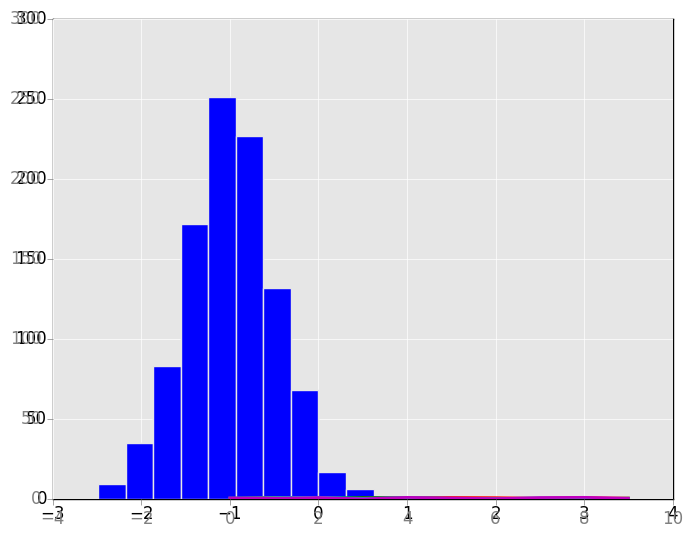
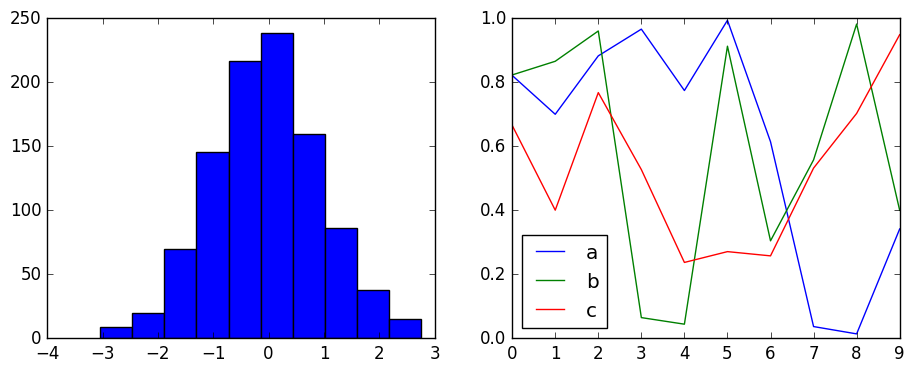
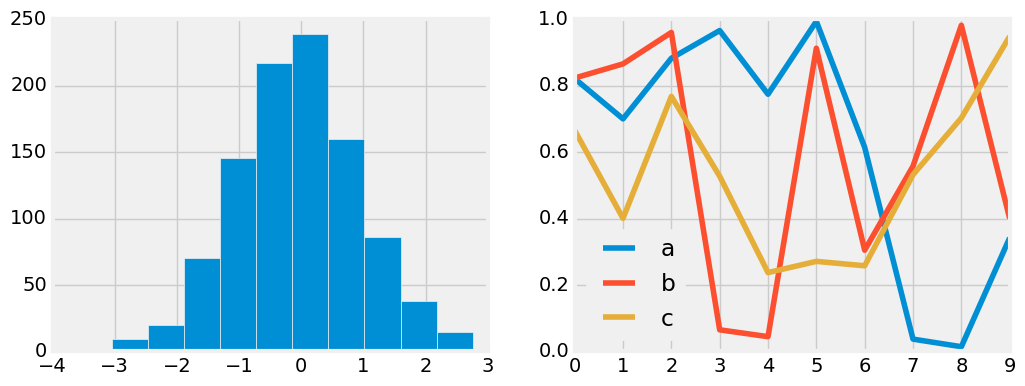
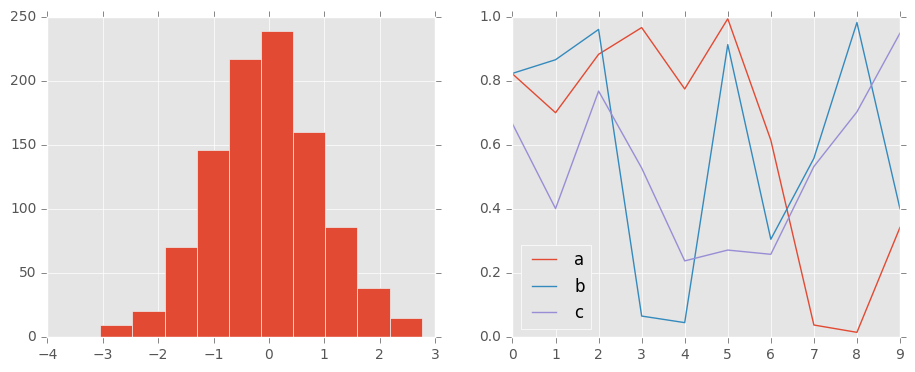
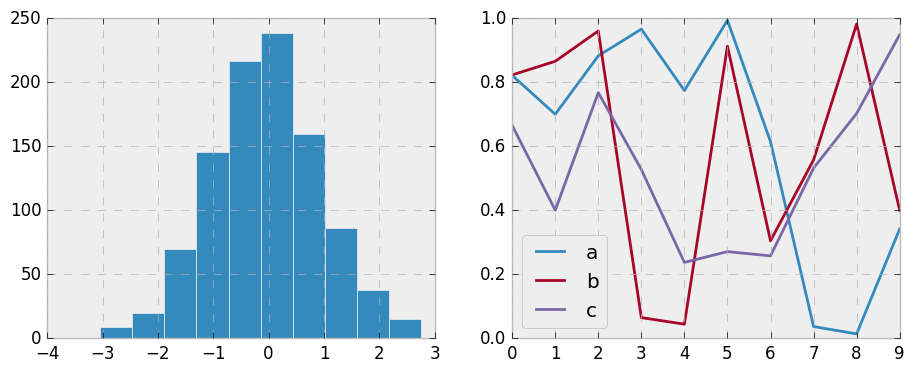
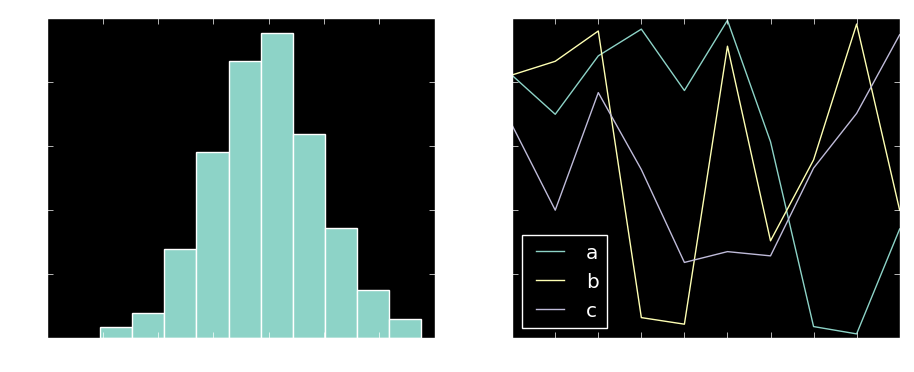
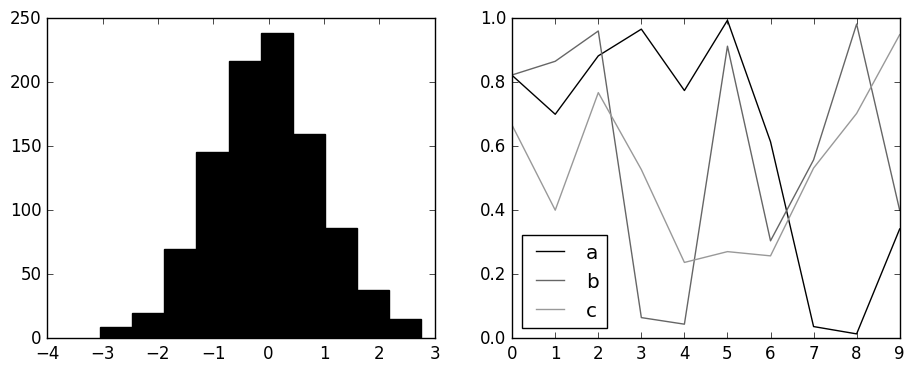
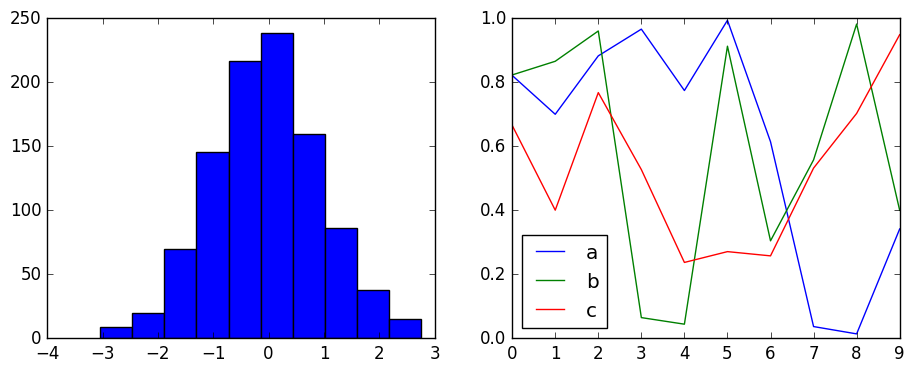

The matplotlib source for these figures, in order:
import matplotlib.pyplot as plt
plt.style.use('classic')
import numpy as np

%matplotlib inline

x = np.random.randn(1000)
plt.hist(x);

# use a gray background
ax = plt.axes(facecolor='#E6E6E6')
ax.set_axisbelow(True)

# draw solid white grid lines
plt.grid(color='w', linestyle='solid')

# hide axis spines
for spine in ax.spines.values():
    spine.set_visible(False)
    
# hide top and right ticks
ax.xaxis.tick_bottom()
ax.yaxis.tick_left()

# lighten ticks and labels
ax.tick_params(colors='gray', direction='out')
for tick in ax.get_xticklabels():
    tick.set_color('gray')
for tick in ax.get_yticklabels():
    tick.set_color('gray')
    
# control face and edge color of histogram
ax.hist(x, edgecolor='#E6E6E6', color='#EE6666');

IPython_default = plt.rcParams.copy()

from matplotlib import cycler
colors = cycler('color',
                ['#EE6666', '#3388BB', '#9988DD',
                 '#EECC55', '#88BB44', '#FFBBBB'])
plt.rc('axes', facecolor='#E6E6E6', edgecolor='none',
       axisbelow=True, grid=True, prop_cycle=colors)
plt.rc('grid', color='w', linestyle='solid')
plt.rc('xtick', direction='out', color='gray')
plt.rc('ytick', direction='out', color='gray')
plt.rc('patch', edgecolor='#E6E6E6')
plt.rc('lines', linewidth=2)

plt.hist(x);

for i in range(4):
    plt.plot(np.random.rand(10))

plt.style.available[:5]

def hist_and_lines():
    np.random.seed(0)
    fig, ax = plt.subplots(1, 2, figsize=(11, 4))
    ax[0].hist(np.random.randn(1000))
    for i in range(3):
        ax[1].plot(np.random.rand(10))
    ax[1].legend(['a', 'b', 'c'], loc='lower left')

# reset rcParams
plt.rcParams.update(IPython_default);

hist_and_lines()

with plt.style.context('fivethirtyeight'):
    hist_and_lines()

with plt.style.context('ggplot'):
    hist_and_lines()

with plt.style.context('bmh'):
    hist_and_lines()

with plt.style.context('dark_background'):
    hist_and_lines()

with plt.style.context('grayscale'):
    hist_and_lines()

import seaborn
hist_and_lines()